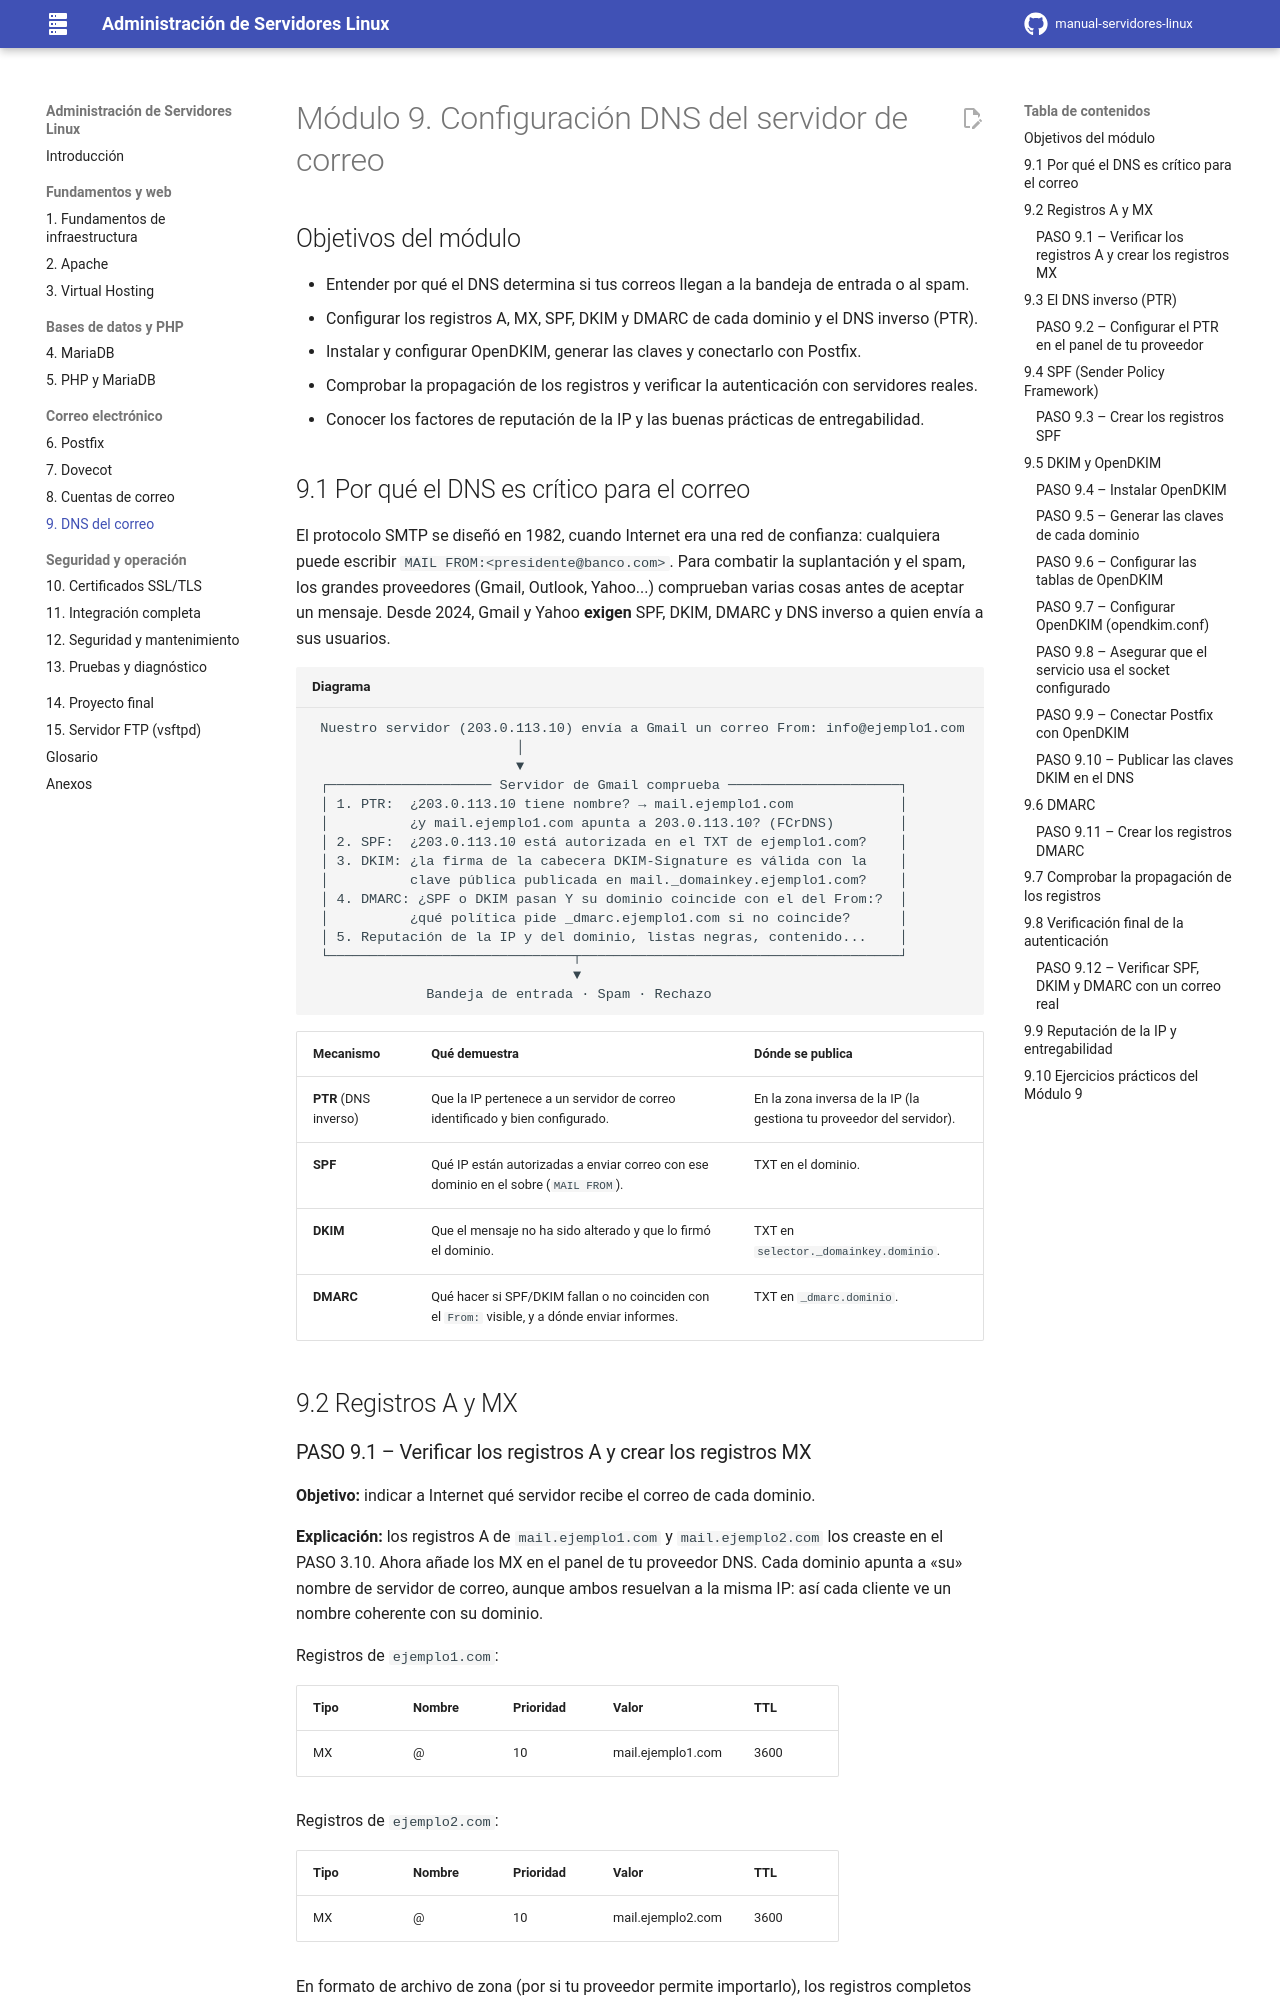

repository: davidzabalaasir-create/manual-servidores-linux · page: 09-dns-correo/index.html · generator: mkdocs

# Módulo 9. Configuración DNS del servidor de correo

## Objetivos del módulo

- Entender por qué el DNS determina si tus correos llegan a la bandeja de entrada o al spam.
- Configurar los registros A, MX, SPF, DKIM y DMARC de cada dominio y el DNS inverso (PTR).
- Instalar y configurar OpenDKIM, generar las claves y conectarlo con Postfix.
- Comprobar la propagación de los registros y verificar la autenticación con servidores reales.
- Conocer los factores de reputación de la IP y las buenas prácticas de entregabilidad.

## 9.1 Por qué el DNS es crítico para el correo

El protocolo SMTP se diseñó en 1982, cuando Internet era una red de confianza: cualquiera puede escribir `MAIL FROM:<presidente@banco.com>`. Para combatir la suplantación y el spam, los grandes proveedores (Gmail, Outlook, Yahoo...) comprueban varias cosas antes de aceptar un mensaje. Desde 2024, Gmail y Yahoo **exigen** SPF, DKIM, DMARC y DNS inverso a quien envía a sus usuarios.

```text title="Diagrama"
 Nuestro servidor (203.0.113.10) envía a Gmail un correo From: info@ejemplo1.com
                         │
                         ▼
 ┌──────────────────── Servidor de Gmail comprueba ─────────────────────┐
 │ 1. PTR:  ¿203.0.113.10 tiene nombre? → mail.ejemplo1.com             │
 │          ¿y mail.ejemplo1.com apunta a 203.0.113.10? (FCrDNS)        │
 │ 2. SPF:  ¿203.0.113.10 está autorizada en el TXT de ejemplo1.com?    │
 │ 3. DKIM: ¿la firma de la cabecera DKIM-Signature es válida con la    │
 │          clave pública publicada en mail._domainkey.ejemplo1.com?    │
 │ 4. DMARC: ¿SPF o DKIM pasan Y su dominio coincide con el del From:?  │
 │          ¿qué política pide _dmarc.ejemplo1.com si no coincide?      │
 │ 5. Reputación de la IP y del dominio, listas negras, contenido...    │
 └──────────────────────────────┬───────────────────────────────────────┘
                                ▼
              Bandeja de entrada · Spam · Rechazo
```

| Mecanismo | Qué demuestra | Dónde se publica |
|---|---|---|
| **PTR** (DNS inverso) | Que la IP pertenece a un servidor de correo identificado y bien configurado. | En la zona inversa de la IP (la gestiona tu proveedor del servidor). |
| **SPF** | Qué IP están autorizadas a enviar correo con ese dominio en el sobre (`MAIL FROM`). | TXT en el dominio. |
| **DKIM** | Que el mensaje no ha sido alterado y que lo firmó el dominio. | TXT en `selector._domainkey.dominio`. |
| **DMARC** | Qué hacer si SPF/DKIM fallan o no coinciden con el `From:` visible, y a dónde enviar informes. | TXT en `_dmarc.dominio`. |

## 9.2 Registros A y MX
